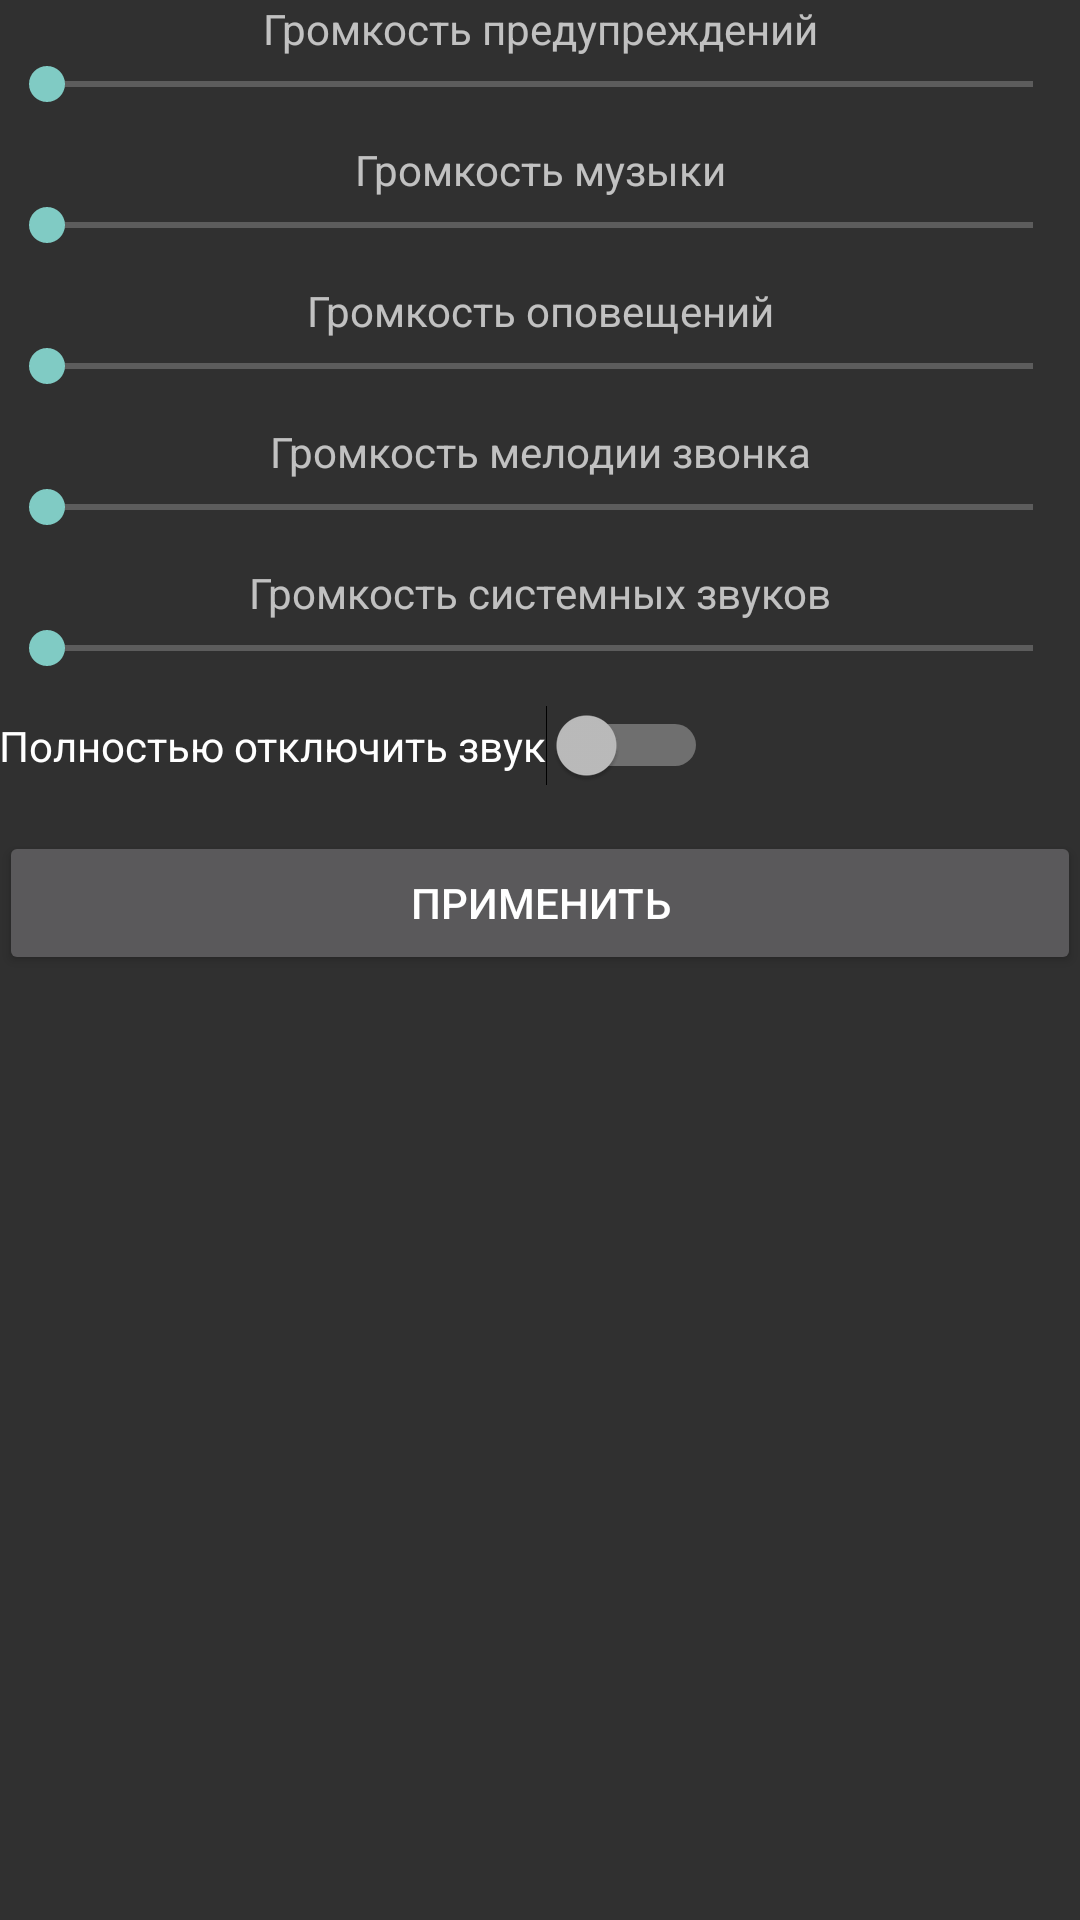

Produce the Android XML layout that renders to this screen, including the resource entries it uses.
<!-- AndroidManifest.xml: application theme AppTheme -->
<!-- res/layout/activity_change_sound_settings.xml -->
<?xml version="1.0" encoding="utf-8"?>
<RelativeLayout
        xmlns:android="http://schemas.android.com/apk/res/android"
        xmlns:tools="http://schemas.android.com/tools"
        android:id="@+id/activity_change_sound_settings"
        android:layout_width="match_parent"
        android:layout_height="match_parent"
        android:paddingLeft="@dimen/activity_horizontal_margin"
        android:paddingRight="@dimen/activity_horizontal_margin"
        android:paddingTop="@dimen/activity_vertical_margin"
        android:paddingBottom="@dimen/activity_vertical_margin"
        tools:context="com.maksg.mobilebutler.ChangeSoundSettingsActivity">

    <LinearLayout
            android:orientation="vertical"
            android:layout_width="match_parent"
            android:layout_height="match_parent"
            android:layout_centerVertical="true"
            android:layout_alignParentLeft="true"
            android:layout_alignParentStart="true">

        <TextView
                android:text="Громкость предупреждений"
                android:layout_width="match_parent"
                android:layout_height="wrap_content"
                android:id="@+id/alarmTextView"
                android:textAlignment="center"/>

        <SeekBar
                android:layout_width="match_parent"
                android:layout_height="wrap_content"
                android:id="@+id/alarmSeekBar"
                android:layout_marginBottom="10dp"/>

        <TextView
                android:text="Громкость музыки"
                android:layout_width="match_parent"
                android:layout_height="wrap_content"
                android:id="@+id/musicTextView"
                android:textAlignment="center"/>

        <SeekBar
                android:layout_width="match_parent"
                android:layout_height="wrap_content"
                android:id="@+id/musicSeekBar"
                android:layout_marginBottom="10dp"/>

        <TextView
                android:text="Громкость оповещений"
                android:layout_width="match_parent"
                android:layout_height="wrap_content"
                android:id="@+id/notificationTextView"
                android:textAlignment="center"/>

        <SeekBar
                android:layout_width="match_parent"
                android:layout_height="wrap_content"
                android:id="@+id/notificationSeekBar"
                android:layout_marginBottom="10dp"/>

        <TextView
                android:text="Громкость мелодии звонка"
                android:layout_width="match_parent"
                android:layout_height="wrap_content"
                android:id="@+id/ringtoneTextView"
                android:textAlignment="center"/>

        <SeekBar
                android:layout_width="match_parent"
                android:layout_height="wrap_content"
                android:id="@+id/ringtoneSeekBar"
                android:layout_marginBottom="10dp"/>

        <TextView
                android:text="Громкость системных звуков"
                android:layout_width="match_parent"
                android:layout_height="wrap_content"
                android:id="@+id/systemTextView"
                android:textAlignment="center"/>

        <SeekBar
                android:layout_width="match_parent"
                android:layout_height="wrap_content"
                android:id="@+id/systemSeekBar"
                android:layout_marginBottom="10dp"/>

        <Switch
                android:text="Полностью отключить звук"
                android:layout_width="wrap_content"
                android:layout_height="wrap_content"
                android:id="@+id/switch3"
                android:layout_marginBottom="15dp"
                android:checked="false"/>

        <Button
                android:text="Применить"
                android:layout_width="match_parent"
                android:layout_height="wrap_content"
                android:id="@+id/applySettingsButton"
                android:onClick="onApplySettingsButtonClicked"/>

    </LinearLayout>

</RelativeLayout>
<!-- resources referenced by this layout -->
<resources>
  <style name="AppTheme" parent="AppTheme.Base" />
  <style name="AppTheme.Base" parent="Theme.AppCompat">
          <item name="colorPrimary">@color/colorPrimary</item>
          <item name="colorPrimaryDark">@color/colorPrimaryDark</item>
          <item name="windowActionBar">false</item>
      </style>
  <color name="colorPrimary">#0097a7</color>
  <color name="colorPrimaryDark">#00838F</color>
</resources>
